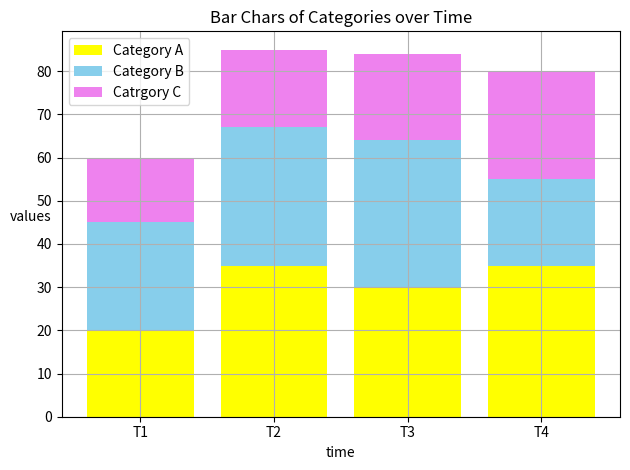

Reproduce this figure in Python.
import matplotlib.pyplot as plt
import numpy as np

time = ['T1', 'T2', 'T3', 'T4']
x = np.arange(len(time))

cat_a = [20, 35, 30, 35]
cat_b = [25, 32, 34, 20]
cat_c = [15, 18, 20, 25]

plt.bar(x, cat_a, label='Category A', color='yellow')
plt.bar(x, cat_b, bottom=cat_a, label='Category B', color='skyblue')
bottom_c = np.array(cat_a)+np.array(cat_b)
plt.bar(x, cat_c, bottom=bottom_c, label='Catrgory C', color='violet')
plt.title('Bar Chars of Categories over Time')
plt.xlabel('time')
plt.ylabel('values', rotation=0)
plt.xticks(x, time)
plt.legend()
plt.grid()

plt.tight_layout()
plt.show()